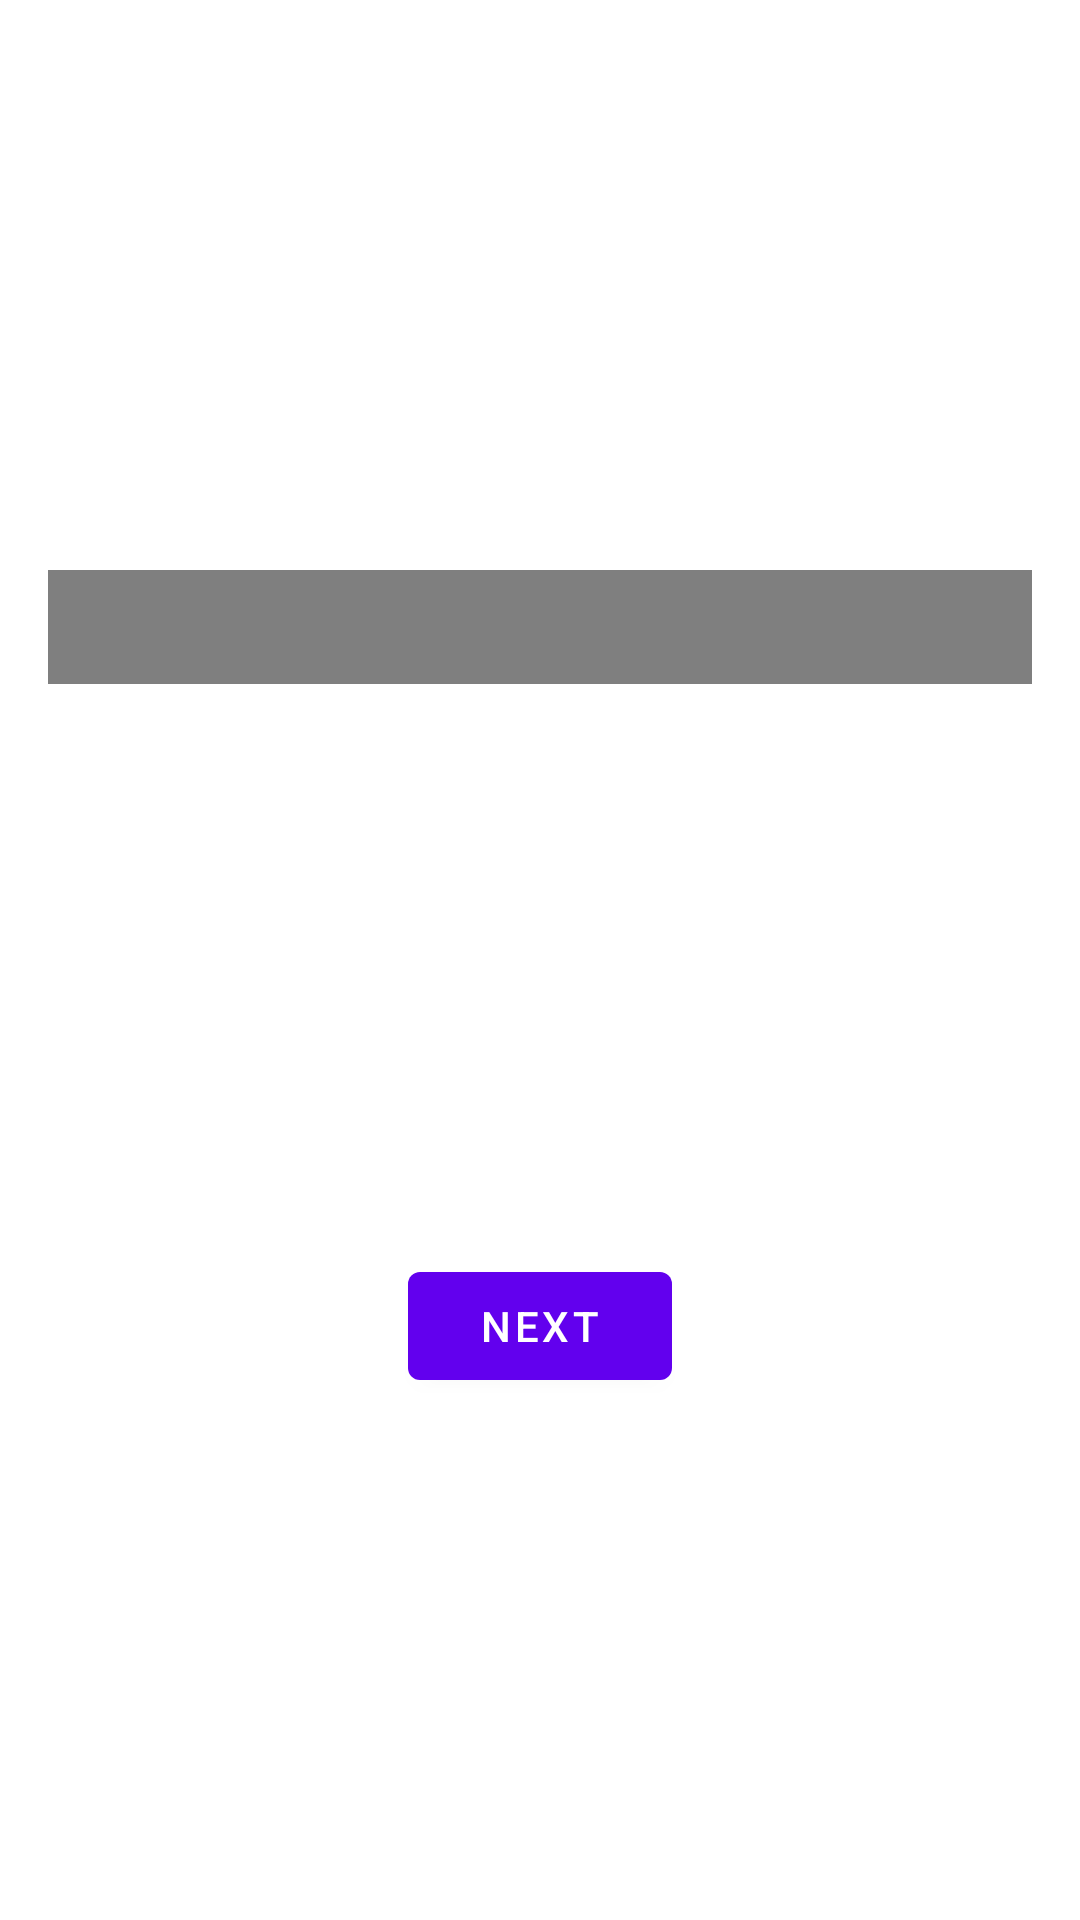

Write the Android layout XML for this screen, with the resource values it uses.
<!-- AndroidManifest.xml: application theme Theme.CustomTexting -->
<!-- res/layout/fragment_first.xml -->
<?xml version="1.0" encoding="utf-8"?>
<androidx.constraintlayout.widget.ConstraintLayout xmlns:android="http://schemas.android.com/apk/res/android"
    xmlns:app="http://schemas.android.com/apk/res-auto"
    xmlns:tools="http://schemas.android.com/tools"
    android:layout_width="match_parent"
    android:layout_height="match_parent"
    tools:context=".FirstFragment">

    <com.lnsanto.customtexting.SliderCustomView
        android:id="@+id/slider"
        android:layout_width="match_parent"
        android:layout_height="38dp"
        android:layout_margin="16dp"
        android:padding="24dp"
        android:thumb="@drawable/ic_baseline_account_circle_24"
        app:layout_constraintBottom_toTopOf="@id/button_first"
        app:layout_constraintEnd_toEndOf="parent"
        app:layout_constraintStart_toStartOf="parent"
        app:layout_constraintTop_toTopOf="parent" />

    <Button
        android:id="@+id/button_first"
        android:layout_width="wrap_content"
        android:layout_height="wrap_content"
        android:text="@string/next"
        app:layout_constraintBottom_toBottomOf="parent"
        app:layout_constraintEnd_toEndOf="parent"
        app:layout_constraintStart_toStartOf="parent"
        app:layout_constraintTop_toBottomOf="@id/slider" />
</androidx.constraintlayout.widget.ConstraintLayout>
<!-- resources referenced by this layout -->
<resources>
  <string name="next">Next</string>
  <style name="Theme.CustomTexting" parent="Theme.MaterialComponents.DayNight.DarkActionBar">
          
          <item name="colorPrimary">@color/purple_500</item>
          <item name="colorPrimaryVariant">@color/purple_700</item>
          <item name="colorOnPrimary">@color/white</item>
          
          <item name="colorSecondary">@color/teal_200</item>
          <item name="colorSecondaryVariant">@color/teal_700</item>
          <item name="colorOnSecondary">@color/black</item>
          
          <item name="android:statusBarColor" tools:targetApi="l">?attr/colorPrimaryVariant</item>
          
      </style>
  <!-- not gathered from this repository: default colours our renderer supplied (Android Studio template values) -->
  <color name="purple_500">#FF6200EE</color>
  <color name="purple_700">#FF3700B3</color>
  <color name="teal_200">#FF03DAC5</color>
  <color name="teal_700">#FF018786</color>
  <color name="black">#FF000000</color>
  <color name="white">#FFFFFFFF</color>
</resources>
